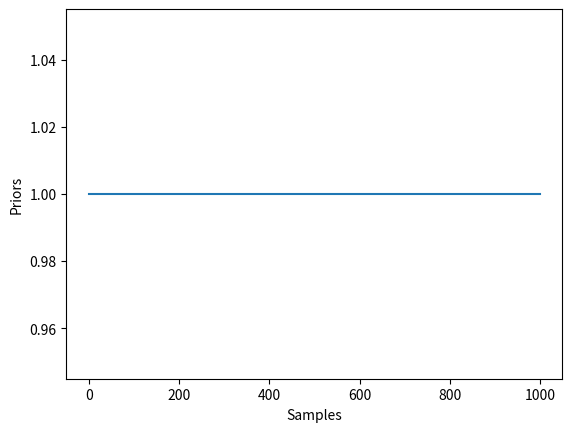
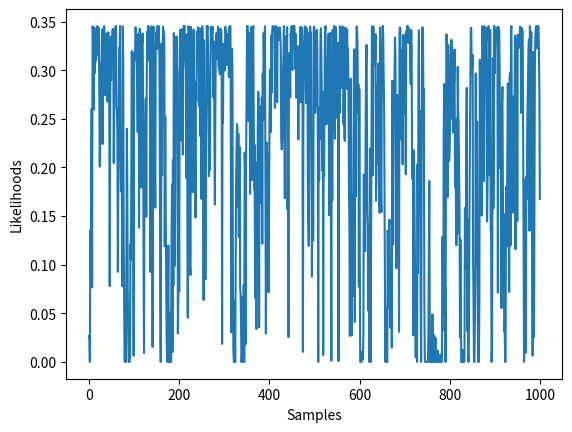
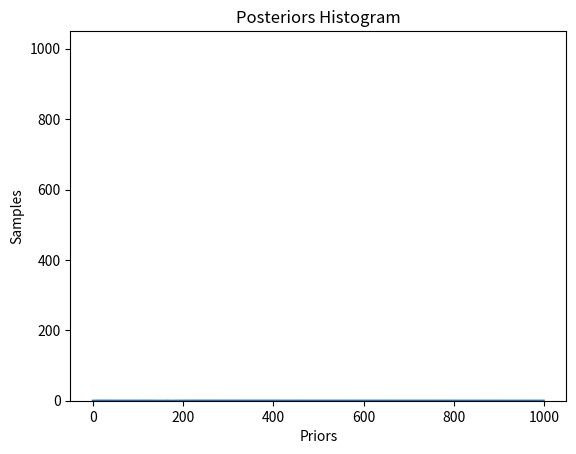

Python code for these plots, in order:

# coding: utf-8

# In[1]:

#Import binomial and uniform from the stats module of the scipy library
from scipy.stats import binom,uniform
from scipy.stats import norm,truncnorm
#import random number generator (psuedo) for binom and normal distrib.
import random
#import plotting curves
#Remember that importing is case-sensitive! 
import matplotlib.pyplot as plt
import numpy as np


# In[2]:

# Defining the data
flips = ["H","T","T","T","H"]
# flips = flips*100  # Uncomment (and modify) this line to create a more informative dataset
trials = len(flips)        # Number (n) of binomial trials
successes = sum([1 for fl in flips if fl == "H"])  # Counting heads as successes (k)


# In[3]:

#Calculating the PMF for a successes k, random number of trials n, and probability, in that order! 
#Testing to see that a random library imported correctly 
pmf1=binom.pmf(1,10,0.6)
print(pmf1)


# In[4]:

def like(successes,trials,prob,testingPrior=False):
    if testingPrior:  # If True, this will always return 1. This can be useful if one wants
        return 1      # to test the machinery by estimating a known distribution (the prior).
    if prob < 0:
        return 0
    elif prob > 1:
        return 0
    else:
        return binom.pmf(successes,trials,prob)


# In[11]:

# Defining function to calculate prior density - normal
def prior(prob):
    return uniform.pdf(prob)


# In[12]:

# Defining function to calculate the unnormalized posterior density
def posterior(successes,trials,prob):
    posterior = prior(prob) * like(successes,trials,prob)
    return posterior


# In[13]:

#Create a function to draw a random new starting value using a proposal distribution; assume it's normal in this case (0-1)
def draw_new_parameter_value(prob,stdev):
    #Need to ensure a random value that is positive 
    random_choice=norm(prob,stdev).rvs()
    return random_choice

new_parameter=draw_new_parameter_value(0.3,0.1)
print(new_parameter)


# In[26]:

def reject_or_accept(post_proposal,post_current):
    r=post_proposal/post_current
    if r>=1:
        post_current=post_proposal
        return post_current
    else:
        new_val=np.random.rand()
        if new_val<r:
            post_current=post_proposal
            return post_current
        if new_val>r:
            post_current=post_current
            return post_current

    
#sample([accept,reject],[r,1-r])

test=reject_or_accept(0.1,0.6)
print(test)


# In[27]:

priors=[]
likelihoods=[]
posteriors=[]


# In[40]:

def MCMC_sampler(successes,trials,prob,stdev,simulations):
    current_p=prob
    #Draw a new parameter value using the function defined above
    for _ in range(0,simulations):
        p_new=draw_new_parameter_value(current_p,stdev)
        #Calculate the priors and append them to the previously defined list 
        priors.append(prior(current_p))
        #Calculate the likelihoods and append them to the previously defined list 
        likelihoods.append(like(successes,trials,p_new))
        #Calculate the posterior value for your current parameter value
        post_current=posterior(successes,trials,current_p)
        #Calculate the posterior value for your new random draw
        post_new=posterior(successes,trials,p_new)
        #Calcuate the ratio of the posterior values by plugging them into the reject_or_accept function, and in this
        #function it will decide whether to accept for reject 
        current_p=reject_or_accept(post_new,post_current)
        posteriors.append(posterior(successes,trials,current_p))
    return current_p

MCMC_sampler_run=MCMC_sampler(successes,trials,0.8,0.1,1000)
print(MCMC_sampler_run)


# In[41]:

#Generate trace plots for the afforementioned lists 
fig,ax=plt.subplots()
ax.plot(priors)
x=ax.set(xlabel='Samples',ylabel='Priors')
plt.show()

fig,ax=plt.subplots()
ax.plot(likelihoods)
x=ax.set(xlabel='Samples',ylabel='Likelihoods')
plt.show()

fig,ax=plt.subplots()
ax.plot(posteriors)
x=ax.set(xlabel='Samples',ylabel='Posteriors')
plt.show()


# In[42]:

#Histogram of priors
plt.hist(priors)
plt.title("Priors Histogram")
plt.xlabel("Priors")
plt.ylabel("Samples")
plt.show()

#Histogram of likelihoods
plt.hist(likelihoods)
plt.title("Likelihoods Histogram")
plt.xlabel("Priors")
plt.ylabel("Samples")
plt.show()

#Histogram of posteriors
plt.hist(posteriors)
plt.title("Posteriors Histogram")
plt.xlabel("Priors")
plt.ylabel("Samples")
plt.show()

